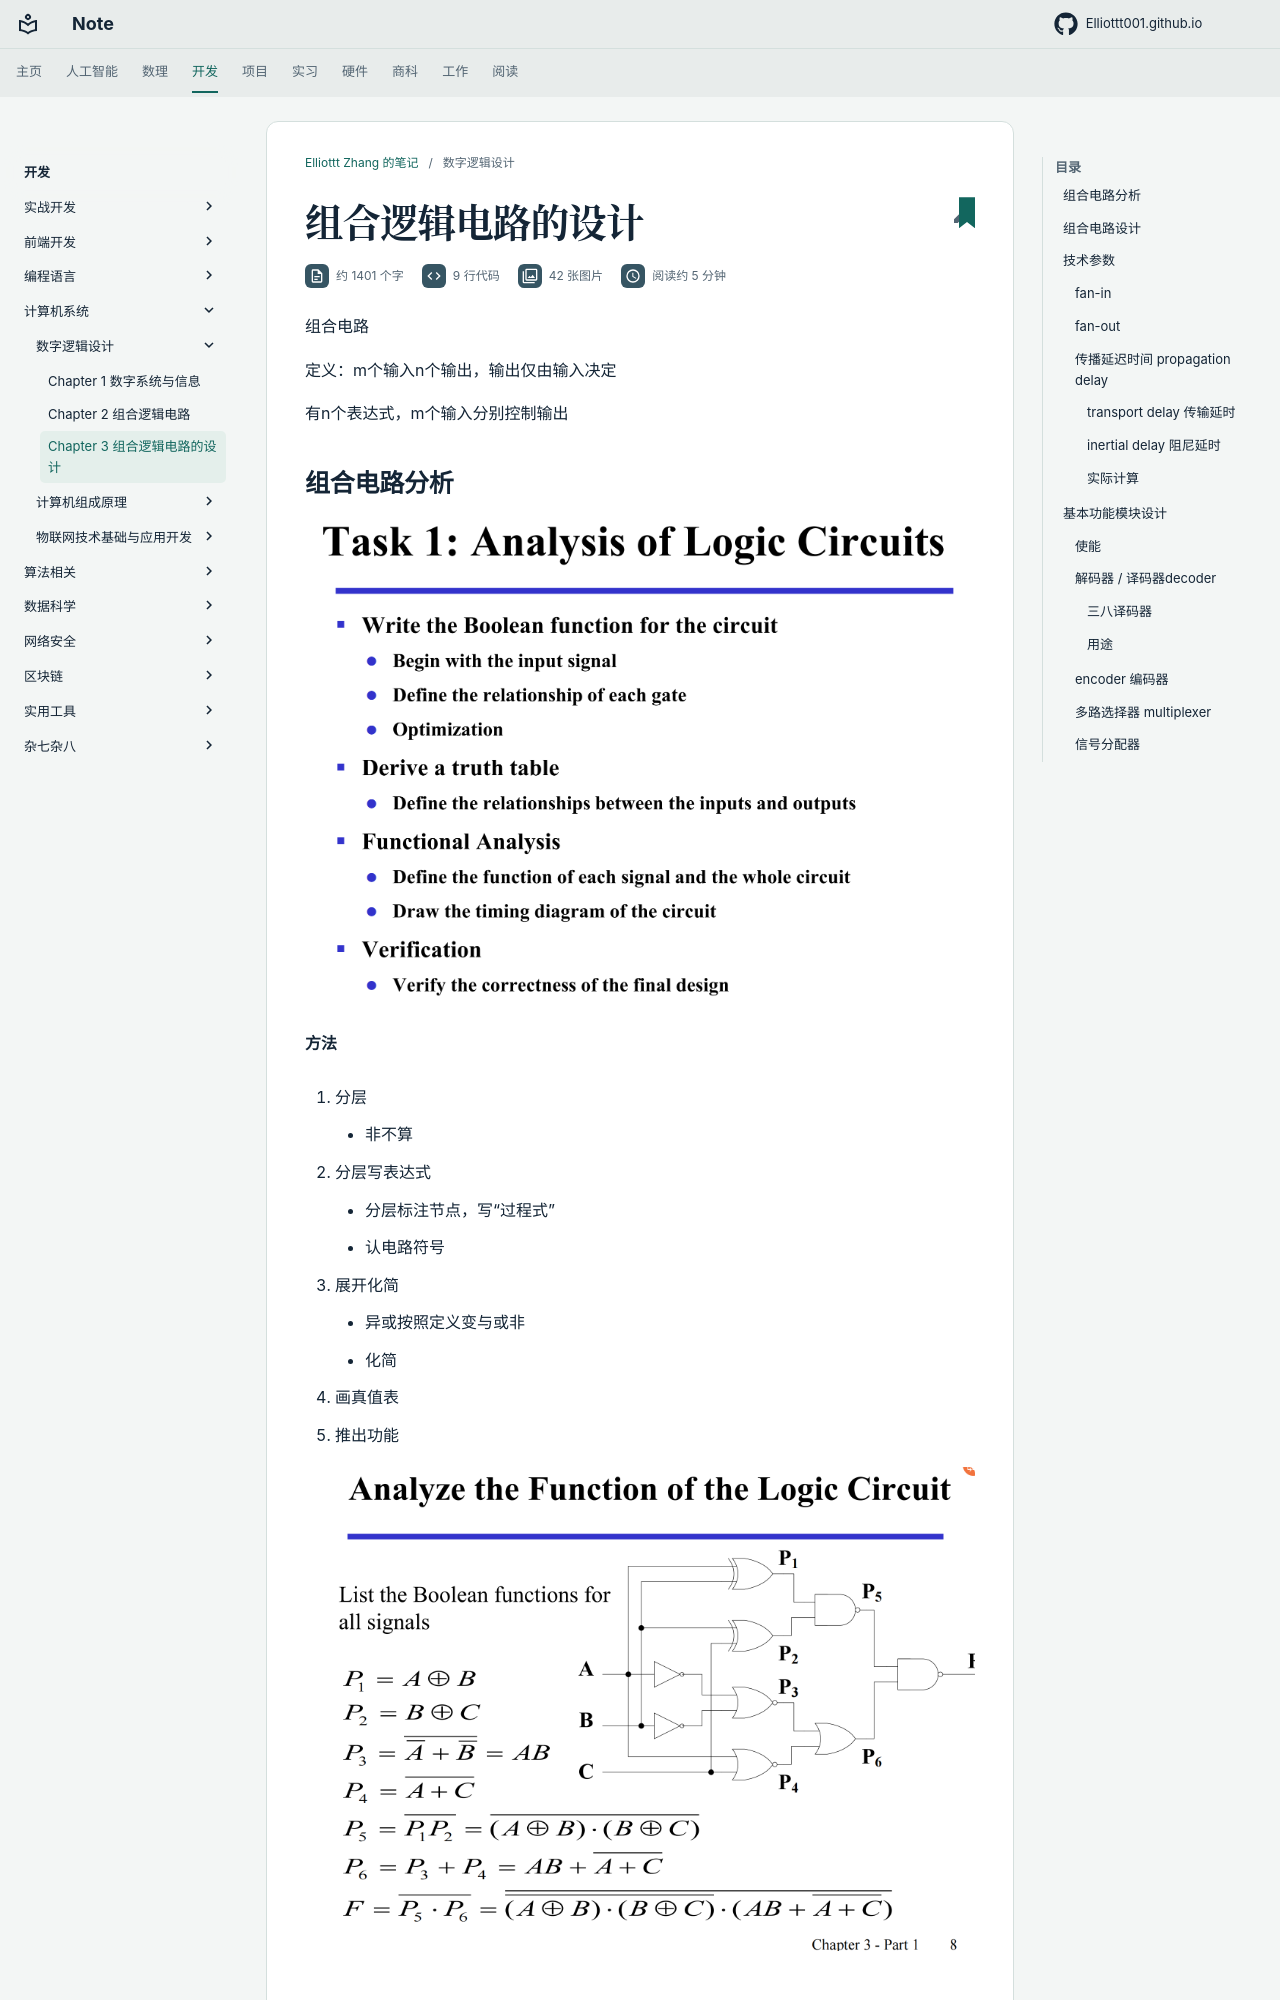

repository: Elliottt001/Elliottt001.github.io · page: CS/system/digital-design/chap3/index.html · generator: mkdocs

# 组合逻辑电路的设计

组合电路

定义：m个输入n个输出，输出仅由输入决定

有n个表达式，m个输入分别控制输出

## 组合电路分析

![alt text](image-15.png)

**方法**

1. 分层

    - 非不算

2. 分层写表达式

    - 分层标注节点，写“过程式”
    - 认电路符号

3. 展开化简

    - 异或按照定义变与或非
    - 化简

4. 画真值表
5. 推出功能

![alt text](image-13.png)
